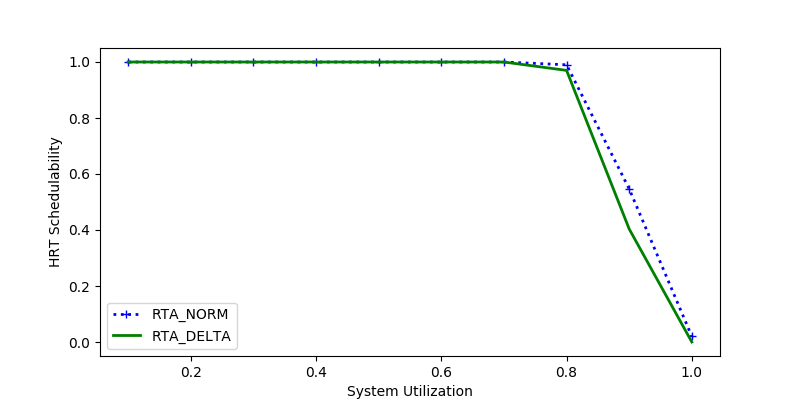

The table this chart was drawn from, first rows:
sys_util, RTA_NORM, RTA_DELTA
0.9, 0.5469, 0.4036
0.5, 1.0, 1.0
0.7, 1.0, 1.0
0.8, 0.99, 0.97
1.0, 0.02, 0.0
0.3, 1.0, 1.0
0.1, 1.0, 1.0
0.6, 1.0, 1.0
0.4, 1.0, 1.0
0.2, 1.0, 1.0
